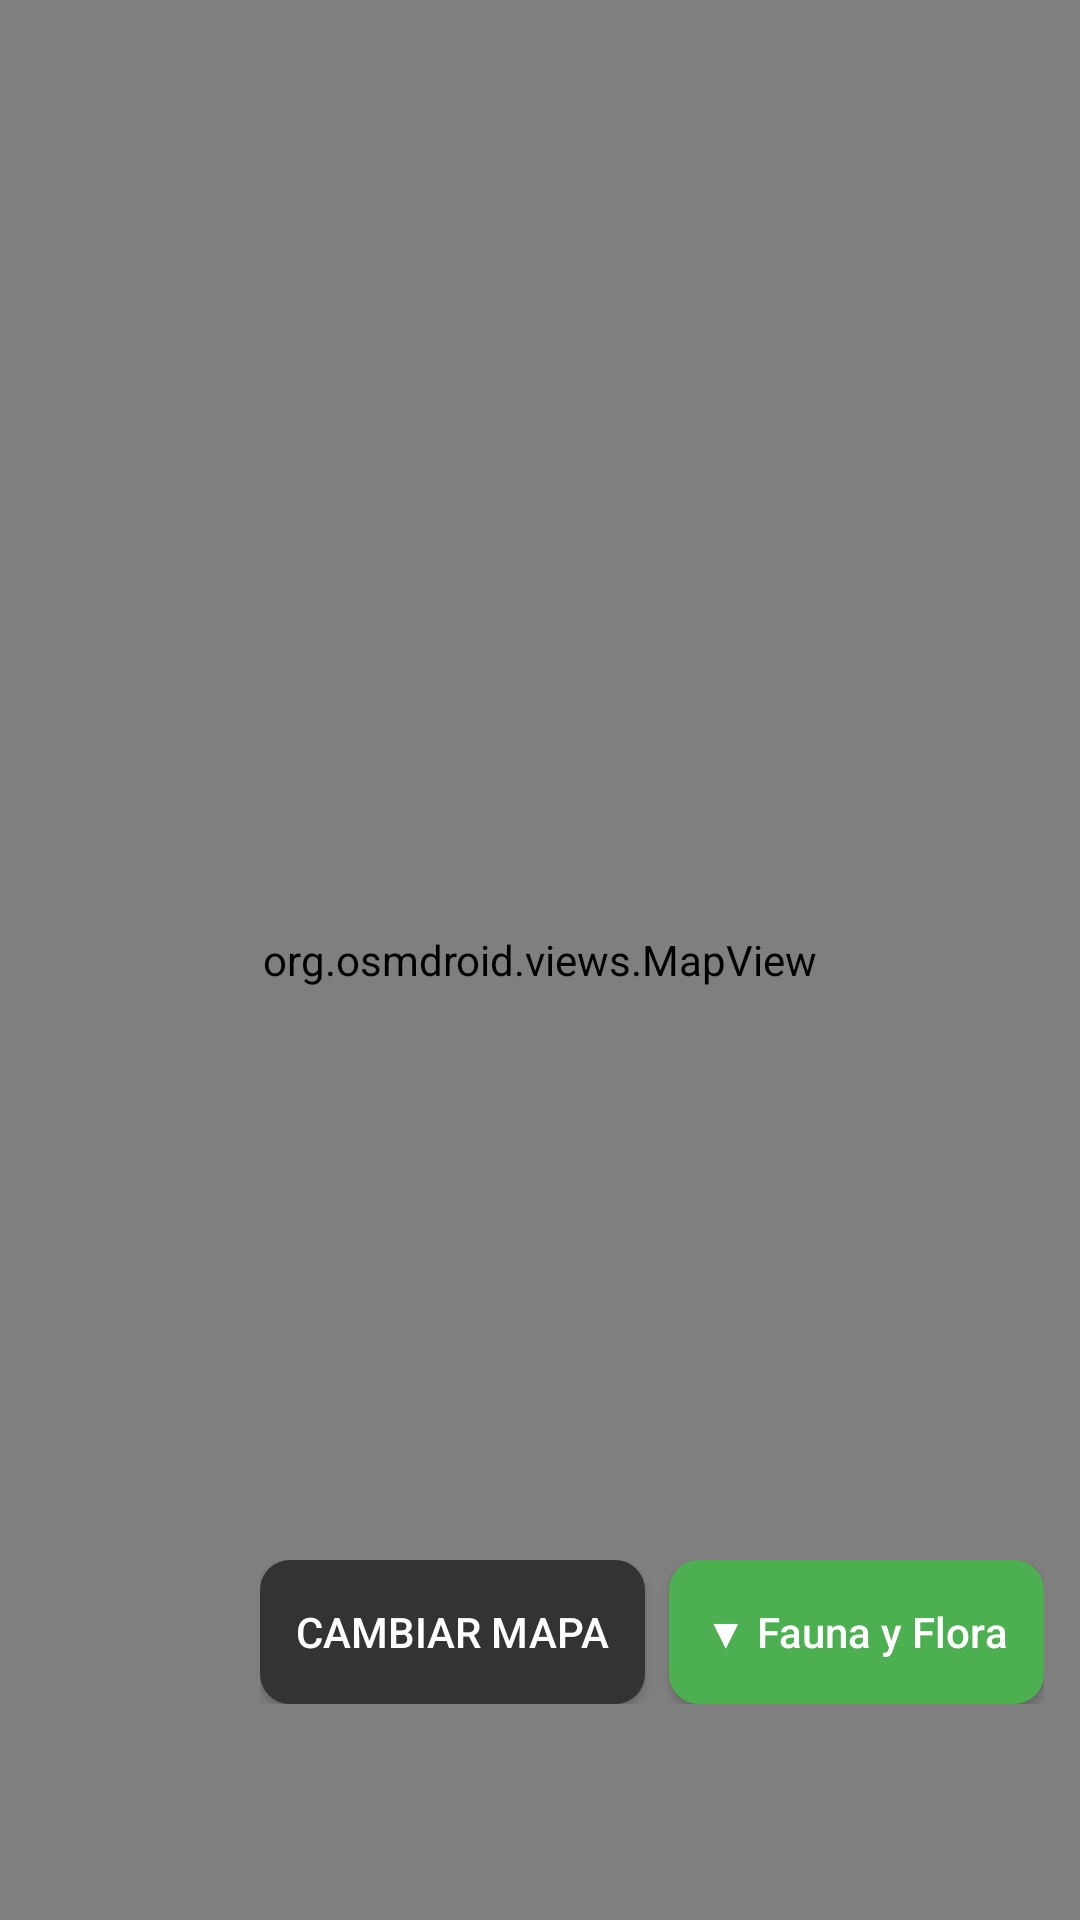

Android layout source for this screen:
<!-- AndroidManifest.xml: application theme Theme.MasMontaa -->
<!-- res/layout/activity_ruta.xml -->
<?xml version="1.0" encoding="utf-8"?>
<RelativeLayout xmlns:android="http://schemas.android.com/apk/res/android"
    xmlns:map="http://schemas.android.com/apk/res-auto"
    android:layout_width="match_parent"
    android:layout_height="match_parent">

    
    <org.osmdroid.views.MapView
        android:id="@+id/map"
        android:layout_width="match_parent"
        android:layout_height="match_parent" />

    
    <ScrollView
        android:id="@+id/fauna_scroll"
        android:layout_width="match_parent"
        android:layout_height="200dp"
        android:layout_alignParentBottom="true"
        android:visibility="gone"
        android:background="#AAFFFFFF"
        android:padding="10dp">

        <LinearLayout
            android:id="@+id/info_panel"
            android:layout_width="match_parent"
            android:layout_height="wrap_content"
            android:orientation="vertical" />
    </ScrollView>

    
    <RelativeLayout
        android:id="@+id/bottom_controls"
        android:layout_width="match_parent"
        android:layout_height="wrap_content"
        android:layout_alignParentBottom="true"
        android:padding="12dp"
        android:background="@android:color/transparent">

        <LinearLayout
            android:layout_width="wrap_content"
            android:layout_height="wrap_content"
            android:orientation="horizontal"
            android:layout_alignParentEnd="true"
            android:layout_marginBottom="60dp">

            <Button
                android:id="@+id/change_map_button"
                android:layout_width="wrap_content"
                android:layout_height="wrap_content"
                android:text="CAMBIAR MAPA"
                android:textAllCaps="false"
                android:layout_marginEnd="8dp"
                android:background="@drawable/button_dark"
                android:textColor="@android:color/white"
                android:padding="12dp" />

            <Button
                android:id="@+id/toggle_fauna_button"
                android:layout_width="wrap_content"
                android:layout_height="wrap_content"
                android:text="▼ Fauna y Flora"
                android:textAllCaps="false"
                android:background="@drawable/button_green"
                android:textColor="@android:color/white"
                android:padding="12dp" />
        </LinearLayout>
    </RelativeLayout>
</RelativeLayout>
<!-- resources referenced by this layout -->
<resources>
  <!-- drawable button_dark (drawable) -->
  <shape xmlns:android="http://schemas.android.com/apk/res/android" android:shape="rectangle">
      <solid android:color="#333333" /> 
      <corners android:radius="10dp"/>
      <padding android:left="10dp" android:top="6dp" android:right="10dp" android:bottom="6dp"/>
  </shape>
  <!-- drawable button_green (drawable) -->
  <shape xmlns:android="http://schemas.android.com/apk/res/android" android:shape="rectangle">
      <solid android:color="#4CAF50" />
      <corners android:radius="10dp"/>
      <padding android:left="10dp" android:top="6dp" android:right="10dp" android:bottom="6dp"/>
  </shape>
  <style name="Theme.MasMontaa" parent="Theme.AppCompat.Light.NoActionBar">
          <item name="colorPrimary">@color/purple_500</item>
          <item name="android:windowBackground">@color/white</item>
          <item name="android:textColorPrimary">@color/black</item>
      </style>
  <!-- not gathered from this repository: default colours our renderer supplied (Android Studio template values) -->
  <color name="purple_500">#FF6200EE</color>
  <color name="black">#FF000000</color>
  <color name="white">#FFFFFFFF</color>
</resources>
